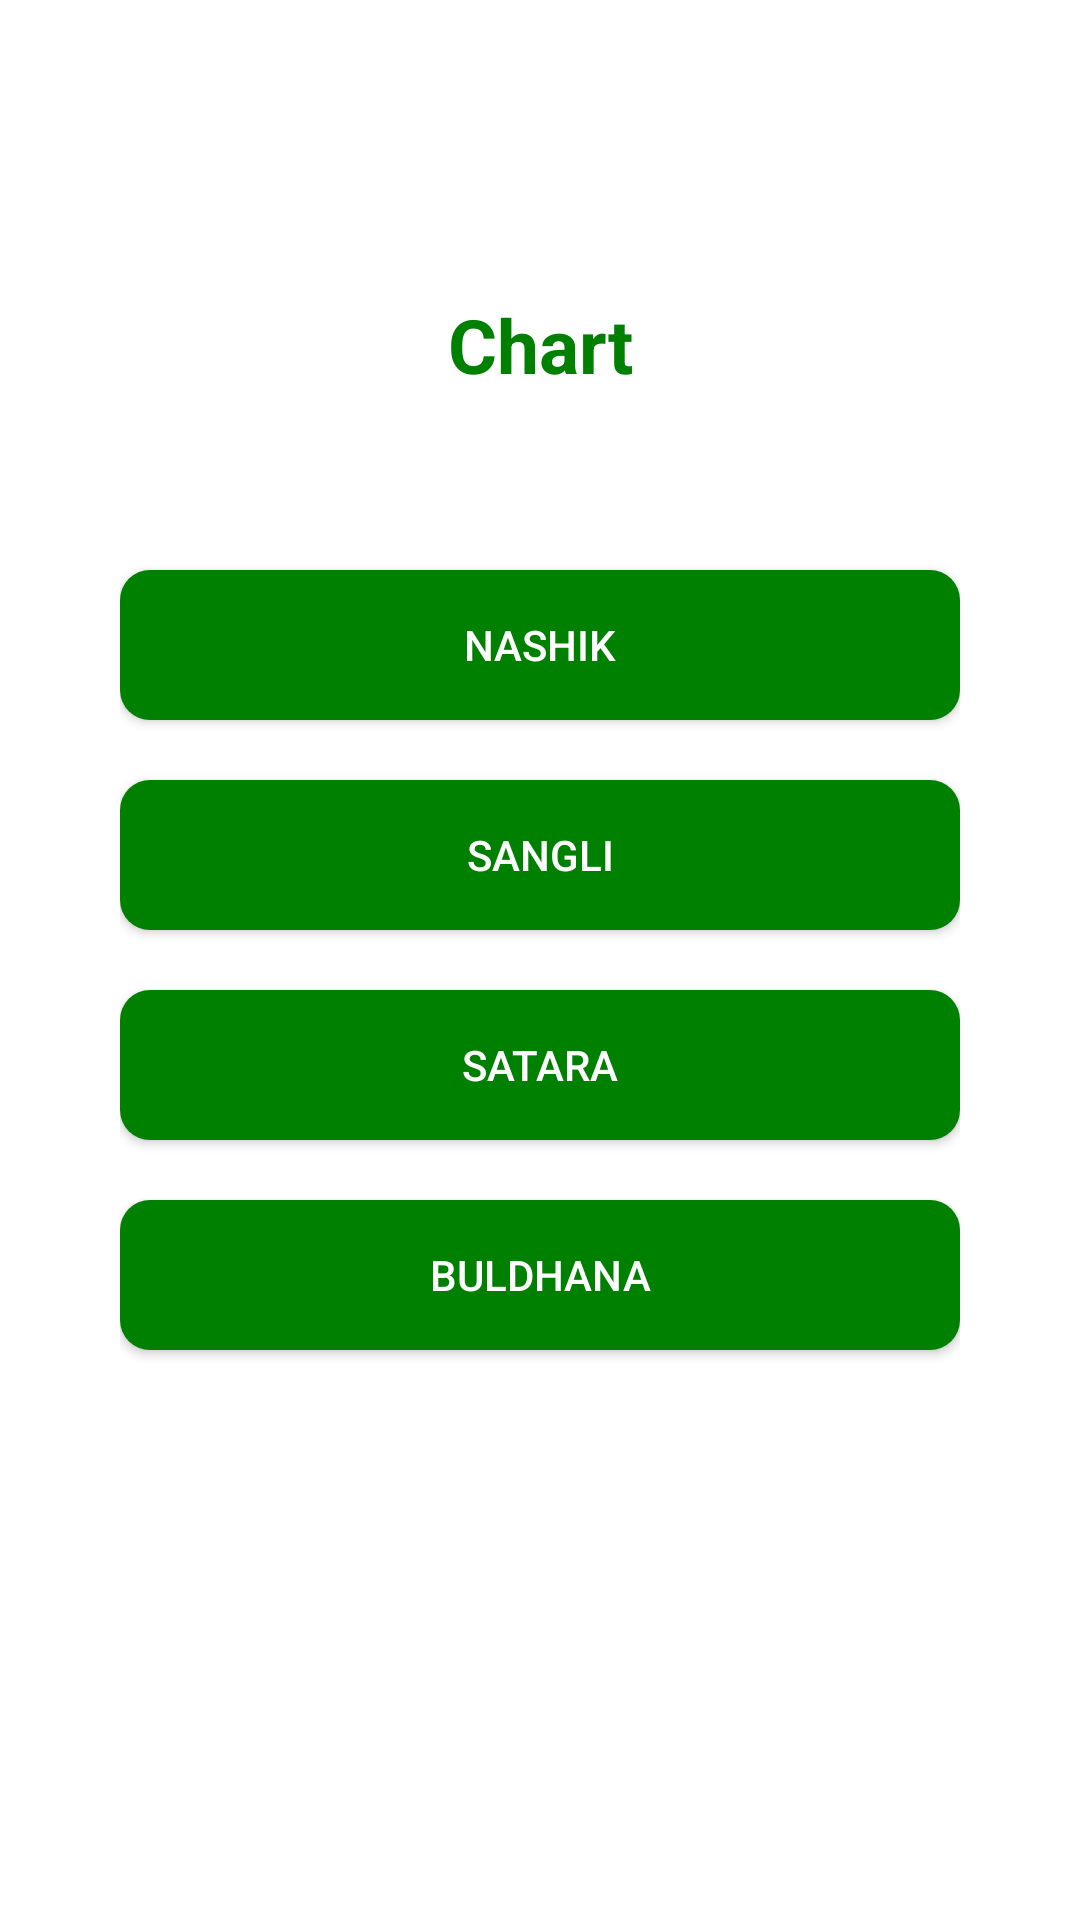

Layout XML and referenced resources for this Android screen:
<!-- AndroidManifest.xml: application theme Theme.AgriAI -->
<!-- res/layout/activity_chart.xml -->
<?xml version="1.0" encoding="utf-8"?>
<RelativeLayout xmlns:android="http://schemas.android.com/apk/res/android"
    xmlns:app="http://schemas.android.com/apk/res-auto"
    xmlns:tools="http://schemas.android.com/tools"
    android:layout_width="match_parent"
    android:layout_height="match_parent"
    tools:context=".ChartActivity"
    android:padding="40dp"
    android:background="@color/white">


    <ImageView
        android:id="@+id/imageview"
        android:layout_width="wrap_content"
        android:layout_height="wrap_content"
        android:background="@drawable/baseline_arrow_back_24"/>

    <TextView
        android:layout_width="400dp"
        android:layout_height="50dp"
        android:text="Chart"
        android:textAlignment="center"
        android:textSize="25dp"
        android:gravity="center"
        android:id="@+id/txt_vw"
        android:textStyle="bold"
        android:layout_below="@+id/imageview"
        android:layout_marginTop="50dp"
        android:textColor="@color/Green"
        />

    <androidx.appcompat.widget.AppCompatButton
        android:id="@+id/nashik"
        android:layout_width="300dp"
        android:layout_height="50dp"
        android:layout_below="@+id/txt_vw"
        android:layout_centerInParent="true"
        android:layout_marginTop="50dp"
        android:text="Nashik"
        android:textColor="@color/white"
        android:background="@drawable/custombtn"/>

    <androidx.appcompat.widget.AppCompatButton
        android:id="@+id/sangli"
        android:layout_width="300dp"
        android:textAlignment="center"
        android:layout_height="50dp"
        android:layout_centerInParent="true"
        android:text="Sangli"
        android:layout_marginTop="20dp"
        android:layout_below="@+id/nashik"
        android:textColor="@color/white"
        android:background="@drawable/custombtn"/>

    <androidx.appcompat.widget.AppCompatButton
        android:id="@+id/satara"
        android:layout_width="300dp"
        android:textAlignment="center"
        android:layout_height="50dp"
        android:layout_centerInParent="true"
        android:text="Satara"
        android:layout_marginTop="20dp"
        android:layout_below="@+id/sangli"
        android:textColor="@color/white"
        android:background="@drawable/custombtn"/>

    <androidx.appcompat.widget.AppCompatButton
        android:id="@+id/buldhana"
        android:layout_width="300dp"
        android:textAlignment="center"
        android:layout_height="50dp"
        android:layout_centerInParent="true"
        android:text="Buldhana"
        android:layout_marginTop="20dp"
        android:layout_below="@+id/satara"
        android:textColor="@color/white"
        android:background="@drawable/custombtn"/>

</RelativeLayout>
<!-- resources referenced by this layout -->
<resources>
  <color name="Green">#008000</color>
  <color name="white">#FFFFFFFF</color>
  <!-- drawable custombtn (drawable) -->
  <?xml version="1.0" encoding="utf-8"?>
  <shape xmlns:android="http://schemas.android.com/apk/res/android"
      android:shape="rectangle">
  
      <solid android:color="@color/Green" />
      <corners android:radius="10dp" />
  
  </shape>
  <style name="Theme.AgriAI" parent="Base.Theme.AgriAI" />
  <style name="Base.Theme.AgriAI" parent="Theme.Material3.DayNight.NoActionBar">
          
          
          <item name="android:statusBarColor">@color/white</item>
  
      </style>
</resources>
